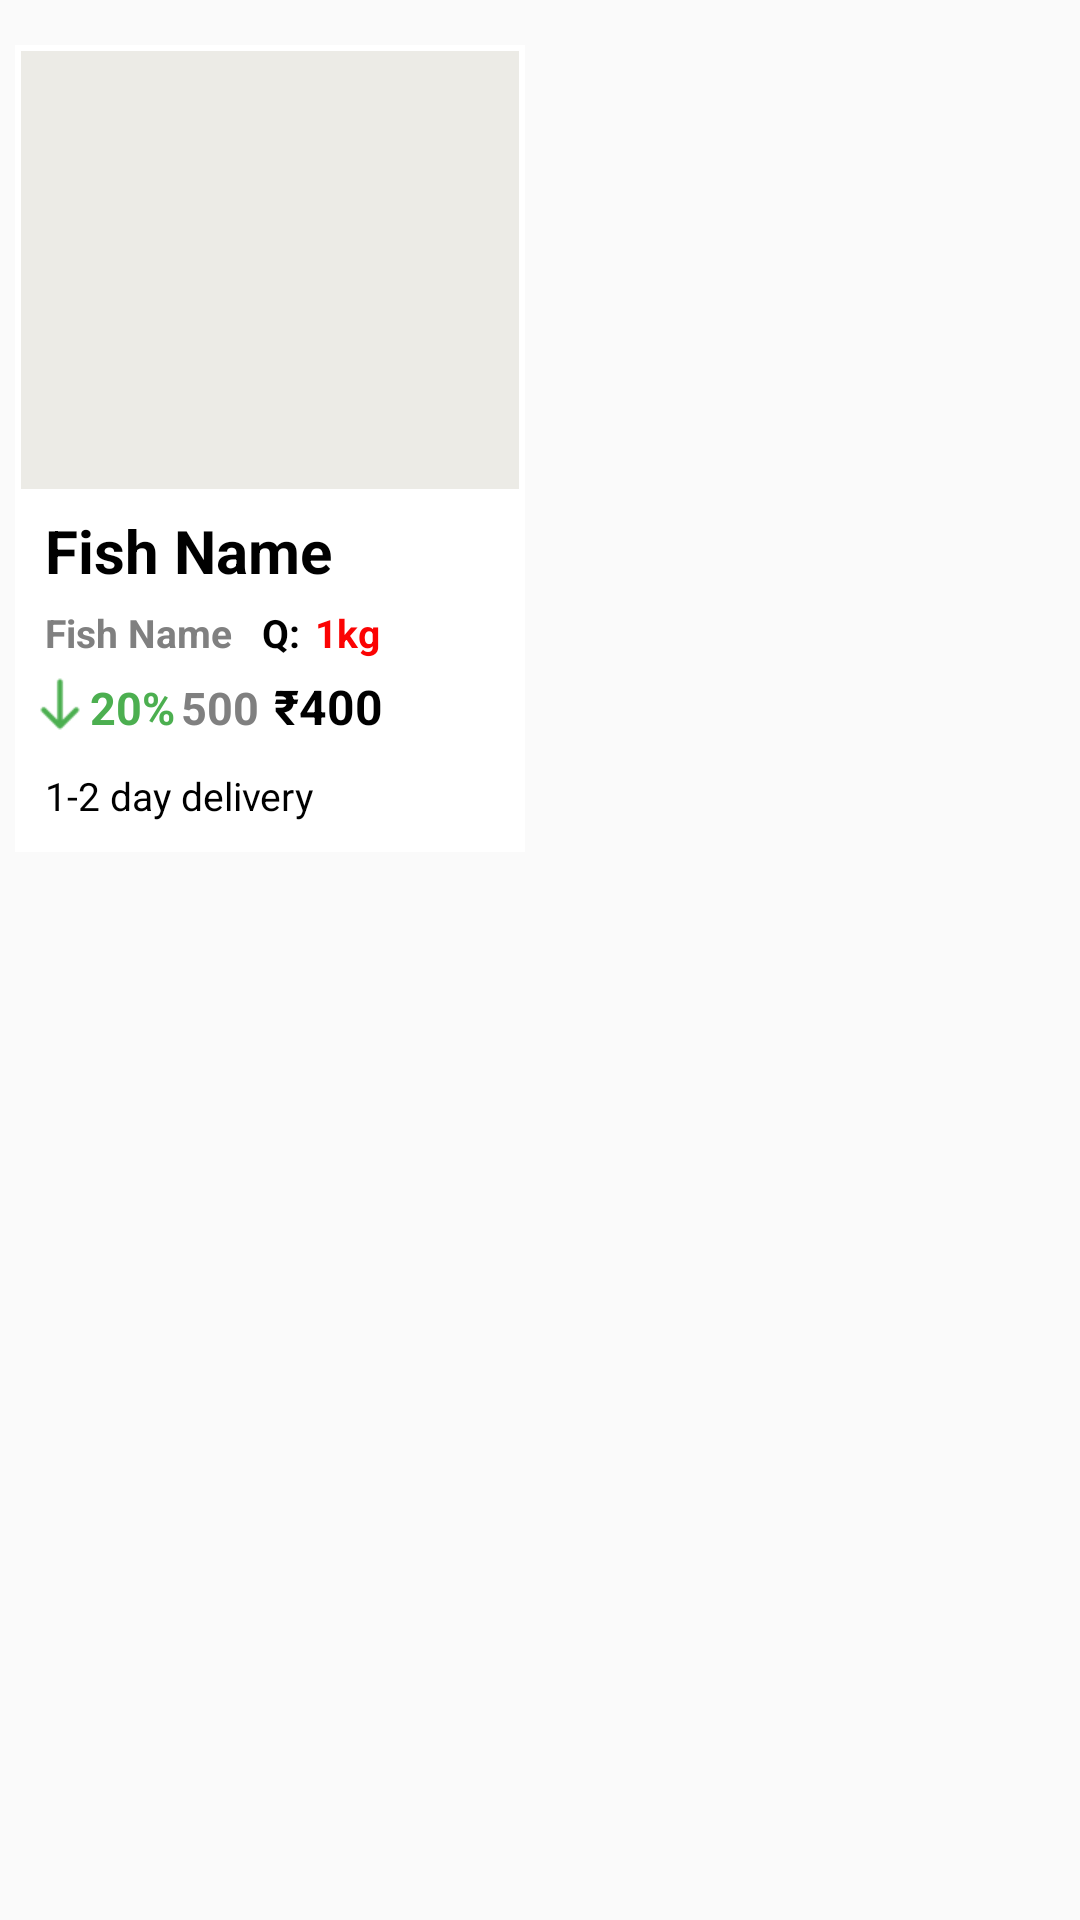

Produce the Android XML layout that renders to this screen, including the resource entries it uses.
<!-- AndroidManifest.xml: application theme Theme.Anaghafish -->
<!-- res/layout/view_categorylist.xml -->
<?xml version="1.0" encoding="utf-8"?>
<LinearLayout xmlns:android="http://schemas.android.com/apk/res/android"
    android:layout_width="wrap_content"
    android:layout_height="wrap_content"
    xmlns:app="http://schemas.android.com/apk/res-auto"
    android:orientation="vertical"
    android:layout_marginTop="10dp"
    android:layout_marginStart="5dp"
    android:id="@+id/addBtn"
    android:elevation="3dp"
    android:background="@drawable/white_recommended_btn"
    app:cardBackgroundColor="#ECEBE6">
    <LinearLayout
        android:layout_width="180dp"
        android:layout_height="wrap_content"
        android:orientation="vertical"
        android:background="@drawable/white_recommended_btn"
        android:padding="5dp"
        android:elevation="3dp"
        >

        <FrameLayout
            android:layout_width="170dp"
            android:layout_height="150dp"
            android:padding="2dp"
            android:background="@color/white"
            android:layout_marginTop="10dp"
            >

            <ImageView
                android:id="@+id/pic"
                android:layout_width="match_parent"
                android:layout_height="match_parent"
                android:src="@drawable/raw"
                android:background="@color/light"
                />

        </FrameLayout>

        <LinearLayout
            android:layout_width="match_parent"
            android:layout_height="wrap_content"
            android:orientation="vertical"
            android:background="@color/white"
            >

            <TextView
                android:id="@+id/title"
                android:layout_width="wrap_content"
                android:layout_height="wrap_content"
                android:text="Fish Name"
                android:textColor="@color/black"
                android:textSize="20sp"
                android:textStyle="bold"
                android:layout_marginTop="5dp"
                android:layout_marginStart="10dp"
                android:background="@color/white"
                />
            <LinearLayout
                android:layout_width="match_parent"
                android:layout_height="wrap_content"
                android:orientation="horizontal">
                <TextView
                    android:id="@+id/sizett"
                    android:layout_width="wrap_content"
                    android:layout_height="wrap_content"
                    android:text="Fish Name"
                    android:textColor="@color/grey"
                    android:textSize="13sp"
                    android:textStyle="bold"
                    android:layout_marginTop="5dp"
                    android:layout_marginStart="10dp"

                    />
                <TextView
                    android:layout_width="wrap_content"
                    android:layout_height="wrap_content"
                    android:text="Q:"
                    android:textColor="@color/black"
                    android:textSize="13sp"
                    android:textStyle="bold"
                    android:layout_marginTop="5dp"
                    android:layout_marginStart="10dp"
                    />
                <TextView
                    android:id="@+id/quantitytext"
                    android:layout_width="wrap_content"
                    android:layout_height="wrap_content"
                    android:text="1kg"
                    android:textColor="#FB0303"
                    android:textSize="13sp"
                    android:textStyle="bold"
                    android:layout_marginTop="5dp"
                    android:layout_marginStart="5dp"

                    />
            </LinearLayout>

            <LinearLayout
                android:layout_width="wrap_content"
                android:layout_height="wrap_content"
                android:orientation="horizontal"
                android:background="@color/white"
                android:layout_marginTop="5dp"
                android:layout_marginBottom="10dp"
                >
                <ImageView
                    android:layout_width="20dp"
                    android:layout_height="20dp"
                    android:src="@drawable/downarrow"
                    android:layout_marginStart="5dp"

                    />
                <TextView
                    android:id="@+id/percentagetxt"
                    android:layout_width="wrap_content"
                    android:layout_height="wrap_content"
                    android:text="20%"
                    android:textColor="#4CAF50"
                    android:textSize="15dp"
                    android:textStyle="bold"

                    android:background="@color/white"
                    />
                <TextView
                    android:id="@+id/originaltxt"
                    android:layout_width="wrap_content"
                    android:layout_height="wrap_content"
                    android:text="500"
                    android:textColor="@color/grey"
                    android:textSize="15dp"
                    android:textStyle="bold"
                    android:layout_marginStart="2dp"
                    android:background="@color/white"
                    />
                <TextView
                    android:id="@+id/priceTxt"
                    android:layout_width="wrap_content"
                    android:layout_height="wrap_content"
                    android:text="₹400"
                    android:textColor="@color/black"
                    android:textSize="16dp"
                    android:textStyle="bold"
                    android:layout_marginStart="5dp"
                    android:background="@color/white"
                    />
            </LinearLayout>


            <TextView
                android:id="@+id/fee"

                android:layout_width="wrap_content"
                android:layout_height="wrap_content"
                android:text="1-2 day delivery"
                android:textColor="@color/black"
                android:textSize="13sp"
                android:layout_marginBottom="10dp"
                android:layout_marginStart="10dp"
                />

        </LinearLayout>
    </LinearLayout>
</LinearLayout>
<!-- resources referenced by this layout -->
<resources>
  <color name="black">#FF000000</color>
  <color name="grey">#808080</color>
  <color name="light">#ECEBE6</color>
  <color name="white">#FFFFFFFF</color>
  <!-- drawable downarrow: png bitmap (drawable, 761 bytes) -->
  <style name="Theme.Anaghafish" parent="Base.Theme.Anaghafish" />
  <style name="Base.Theme.Anaghafish" parent="Theme.AppCompat.Light.NoActionBar">
  
          <item name="colorPrimary">@color/skyblue1</item>
          <item name="colorPrimaryVariant">@color/skyblue1</item>
        
      </style>
  <color name="skyblue1">#369BF4</color>
</resources>
